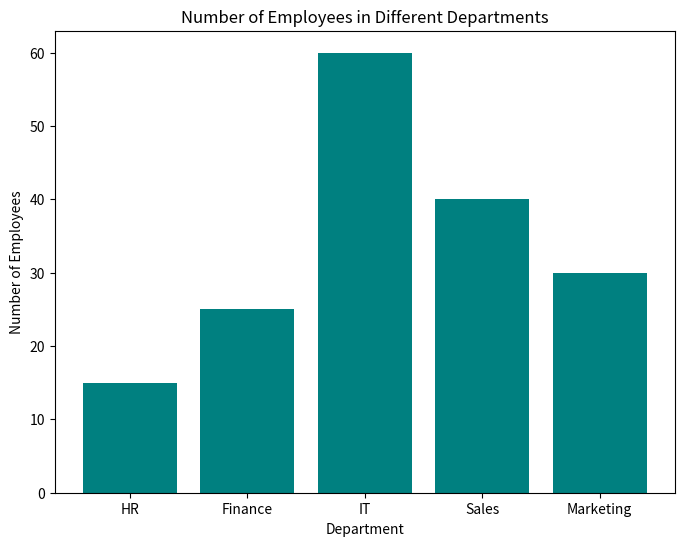

Write the Python code that produced this figure.
import matplotlib
matplotlib.use('Agg')
import matplotlib.pyplot as plt

departments = ['HR', 'Finance', 'IT', 'Sales', 'Marketing']
employees = [15, 25, 60, 40, 30]

plt.figure(figsize=(8,6))
plt.bar(departments, employees, color='teal')
plt.title('Number of Employees in Different Departments')
plt.xlabel('Department')
plt.ylabel('Number of Employees')
plt.savefig('departments_bar.png')
print("Saved departments_bar.png")
